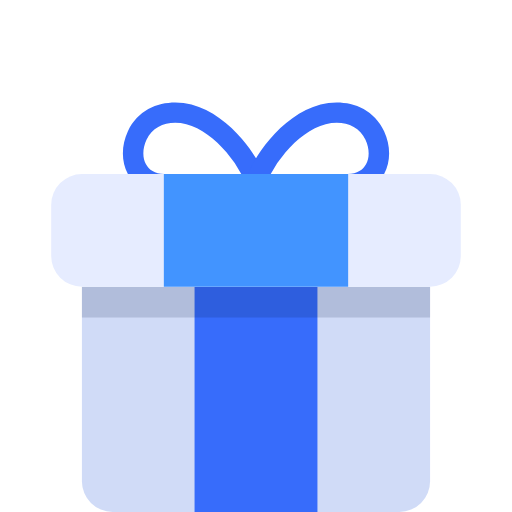
t = 0.00 s
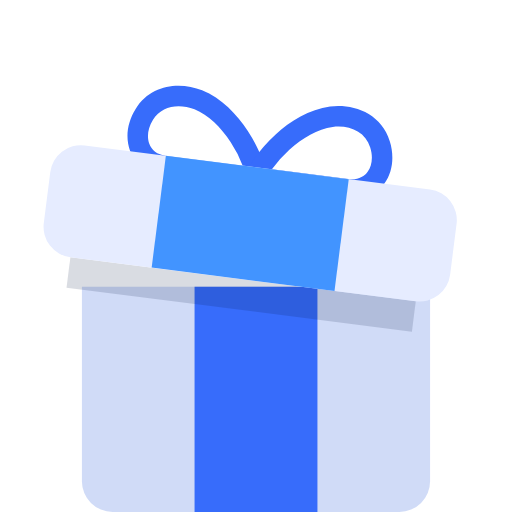
t = 0.88 s
t = 1.81 s: frame unchanged from t = 0.00 s, image omitted
t = 2.19 s: frame unchanged from t = 0.00 s, image omitted
t = 3.13 s: frame unchanged from t = 0.00 s, image omitted
t = 4.06 s: frame unchanged from t = 0.00 s, image omitted

The animated SVG that drew these frames (rendered in a browser with its animation timeline set to each time). Animation: 3 SMIL elements (animateTransform=3); one cycle of 5.00 s, repeats indefinitely.

<svg width="50" height="50" viewBox="0 0 50 50" fill="none" xmlns="http://www.w3.org/2000/svg">
    <!-- Bottom jump group -->
    <g transform="translate(0 0)">
        <animateTransform attributeName="transform" type="translate" values="0 0; 0 -5; 0 0; 0 0"
            keyTimes="0;0.06;0.15;1" dur="5s" repeatCount="indefinite" calcMode="spline"
            keySplines="0.25 0.1 0.25 1;0.42 0 0.58 1;0 0 1 1" />
        <path d="M8 27.996h34v19a3 3 0 0 1-3 3H11a3 3 0 0 1-3-3z" fill="#D0DBF7" />
        <path fill="#376CFB" d="M19 27.996h12v22H19z" />
    </g>

    <!-- Top group (translate + nested rotate) -->
    <g transform="translate(0 0)">
        <animateTransform attributeName="transform" type="translate" values="0 0; 0 -5; 0 0; 0 0" keyTimes="0;0.1;0.2;1"
            dur="5s" repeatCount="indefinite" calcMode="spline" keySplines="0.25 0.1 0.25 1;0.42 0 0.58 1;0 0 1 1" />

        <!-- Nested rotate: rotate(angle cx cy) values to keep center consistent -->
        <g transform="rotate(0 25 18)">
            <animateTransform attributeName="transform" type="rotate"
                values="0 25 18; -8 25 18; 8 25 18; 0 25 18; 0 25 18" keyTimes="0;0.1;0.15;0.25;1" dur="5s"
                repeatCount="indefinite" calcMode="spline" keySplines="
                0.25 0.1 0.25 1;
                0.42 0 0.58 1;
                0.42 0 1 1;
                0 0 1 1" />


            <path
                d="M12.49 12.819c1.226-2.666 4.074-3.172 6.21-2.619 1.97.512 3.69 1.925 4.93 3.37 1.227 1.428 2.146 3.078 2.354 4.252l.208 1.174H16.036c-1.625 0-2.904-.794-3.56-2.037-.642-1.213-.632-2.734.014-4.14m5.708-.683c-1.58-.41-3.214.048-3.89 1.519-.427.928-.373 1.787-.065 2.37.293.553.87.971 1.793.971h7.526a11.3 11.3 0 0 0-1.449-2.124c-1.106-1.289-2.498-2.369-3.915-2.736"
                fill="#376CFB" />
            <path
                d="M37.51 12.819c-1.226-2.666-4.075-3.172-6.21-2.619-1.97.512-3.69 1.925-4.93 3.37-1.227 1.428-2.146 3.078-2.354 4.252l-.208 1.174h10.156c1.625 0 2.904-.794 3.56-2.037.642-1.213.632-2.734-.014-4.14m-5.708-.683c1.58-.41 3.214.048 3.89 1.519.427.928.373 1.787.065 2.37-.293.553-.87.971-1.793.971h-7.526a11.3 11.3 0 0 1 1.449-2.124c1.106-1.289 2.499-2.369 3.915-2.736"
                fill="#376CFB" />
            <path fill="#00173F" opacity=".15" d="M8 27.996h34v3H8z" />
            <rect x="5" y="16.996" width="40" height="11" rx="3" fill="#E6ECFF" />
            <path fill="#4294FF" d="M16 16.996h18v11H16z" />
        </g>
    </g>
</svg>